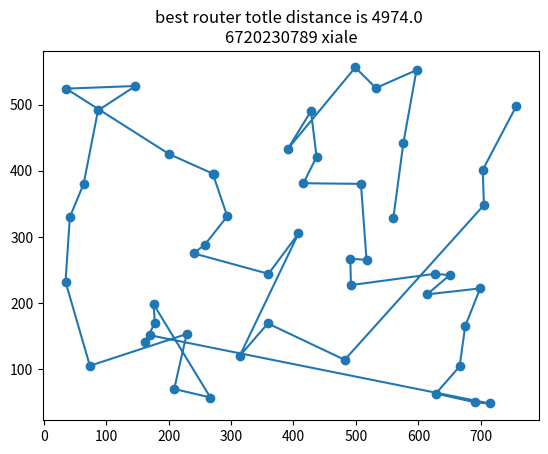

Reproduce this figure in Python.
# -*- coding: utf-8 -*-
import numpy as np
import matplotlib.pyplot as plt
import copy
 
# 参数
'''
ALPHA:信息启发因子，值越大，则蚂蚁选择之前走过的路径可能性就越大
      ，值越小，则蚁群搜索范围就会减少，容易陷入局部最优
BETA:Beta值越大，蚁群越就容易选择局部较短路径，这时算法收敛速度会
     加快，但是随机性不高，容易得到局部的相对最优
'''
ALPHA, BETA, RHO, Q = 1.0,2.0,0.5,100.0

# 城市数，蚁群
city_num, ant_num = 50,50


distance_x = [
    178,272,176,171,650,499,267,703,408,437,491,74,532,
    416,626,42,271,359,163,508,229,576,147,560,35,714,
    757,517,64,314,675,690,391,628,87,240,705,699,258,
    428,614,36,360,482,666,597,209,201,492,294]

distance_y = [
    170,395,198,151,242,556,57,401,305,421,267,105,525,
    381,244,330,395,169,141,380,153,442,528,329,232,48,
    498,265,380,120,165,50,433,63,491,275,348,222,288,
    490,213,524,244,114,104,552,70,425,227,331]


#城市距离和信息素
distance_graph = [ [0.0 for col in range(city_num)] for raw in range(city_num)]

pheromone_graph = [ [1.0 for col in range(city_num)] for raw in range(city_num)]
 
 
 
#----------- 蚂蚁 -----------
class Ant(object):
 
    # 初始化
    def __init__(self,ID):
        
        self.ID = ID
        self.path = []               # 当前蚂蚁的路径           
        self.total_distance = 1e9    # 当前路径的总距离
        self.move_count = 0          # 移动次数
        self.current_city = -1       # 当前停留的城市
        self.open_table_city = [False for i in range(city_num)] # 探索城市的状态 T:去过，F：未去      
 
    # 初始数据
    def _clean_data(self):
        city_index = np.random.randint(0,city_num-1) # 随机初始出生点
        self.current_city = city_index
        self.path.append(city_index)
        self.open_table_city[city_index] = True
        self.move_count = 1
        self.total_distance = 0
    
    # 选择下一个城市
    def __choice_next_city(self):
        
        next_city = -1
        select_citys_prob = np.zeros((city_num),dtype=float)
 
        # 获取去下一个城市的概率
        for j in range(city_num):
            if not self.open_table_city[j]: # 如果这个城市没有去过
                # 计算概率：与信息素浓度成正比，与距离成反比
                Tij = pheromone_graph[self.current_city][j]
                nij = 1.0/distance_graph[self.current_city][j]
                select_citys_prob[j] = np.power(Tij,ALPHA) * np.power(nij,BETA)

        # 轮盘赌选择下一个城市

        select_citys_prob = np.nan_to_num(select_citys_prob)
        select_citys_prob = select_citys_prob/select_citys_prob.sum()
        next_city = np.random.choice(np.array(len(select_citys_prob)),p=select_citys_prob)

        # 返回下一个城市序号
        return next_city
    
    # 计算路径总距离
    def __cal_total_distance(self):
        
        temp_distance = 0.0
 
        for i in range(1, city_num):
            start, end = self.path[i], self.path[i-1]
            
            temp_distance += distance_graph[start][end]
 
        # 回路
        end = self.path[0]
        temp_distance += distance_graph[start][end]
        self.total_distance = temp_distance
        
    
    # 移动操作
    def __move(self, next_city):
        
        self.path.append(next_city)
        self.open_table_city[next_city] = True
        self.total_distance += distance_graph[self.current_city][next_city]
        self.move_count += 1
        # 更新信息素
        # 信息素增加
        pheromone_graph[self.current_city][next_city] += Q/distance_graph[self.current_city][next_city]
        pheromone_graph[next_city][self.current_city] += Q/distance_graph[self.current_city][next_city]
        # 信息素挥发
        for i in pheromone_graph:
            for j in i:
                j *= (1-RHO)
        self.current_city = next_city
        
    # 搜索路径
    def search_path(self):
 
        # 初始化数据
        self._clean_data()
 
        # 搜素路径，遍历完所有城市为止
        while len(self.path)<50:
            # 移动到下一个城市
            next_city =  self.__choice_next_city()
            self.__move(next_city)
 
        # 计算路径总长度
        self.__cal_total_distance()
 
#----------- TSP问题 -----------
        
class TSP(object):
 
    def __init__(self, n = city_num):

        # 计算城市之间的距离
        for i in range(city_num):
            for j in range(city_num):
                temp_distance = pow((distance_x[i] - distance_x[j]), 2) + pow((distance_y[i] - distance_y[j]), 2)
                temp_distance = pow(temp_distance, 0.5)
                distance_graph[i][j] =float(int(temp_distance + 0.5))

        # 初始信息素
        for i in range(city_num):
            for j in range(city_num):
                pheromone_graph[i][j] = 1.0
                
        self.ants = [Ant(ID) for ID in range(ant_num)]  # 初始蚁群
        for ant in self.ants:
            ant._clean_data()
        self.best_ant = Ant(-1)                         # 初始最优解
        self.iter = 1000                                # 初始化迭代次数 
        
    # 开始搜索
    def search_path(self):
        for i in range(self.iter):
            for ant in self.ants:
                ant.search_path()
                # 更新最优解
                if ant.total_distance < self.best_ant.total_distance:
                    self.best_ant = copy.deepcopy(ant)
                # 初始化每只蚂蚁
                ant._clean_data() 


tsp = TSP()

tsp.search_path()
print(tsp.best_ant.total_distance)
print(tsp.best_ant.path)
print(len(tsp.best_ant.path))
# 画图
plt.figure()
plt.scatter(distance_x,distance_y)
plt.title('')
x = np.array(distance_x)[tsp.best_ant.path]
y = np.array(distance_y)[tsp.best_ant.path]
plt.plot(x,y)
plt.title(f'best router totle distance is {tsp.best_ant.total_distance} \n6720230789 xiale')
plt.show()